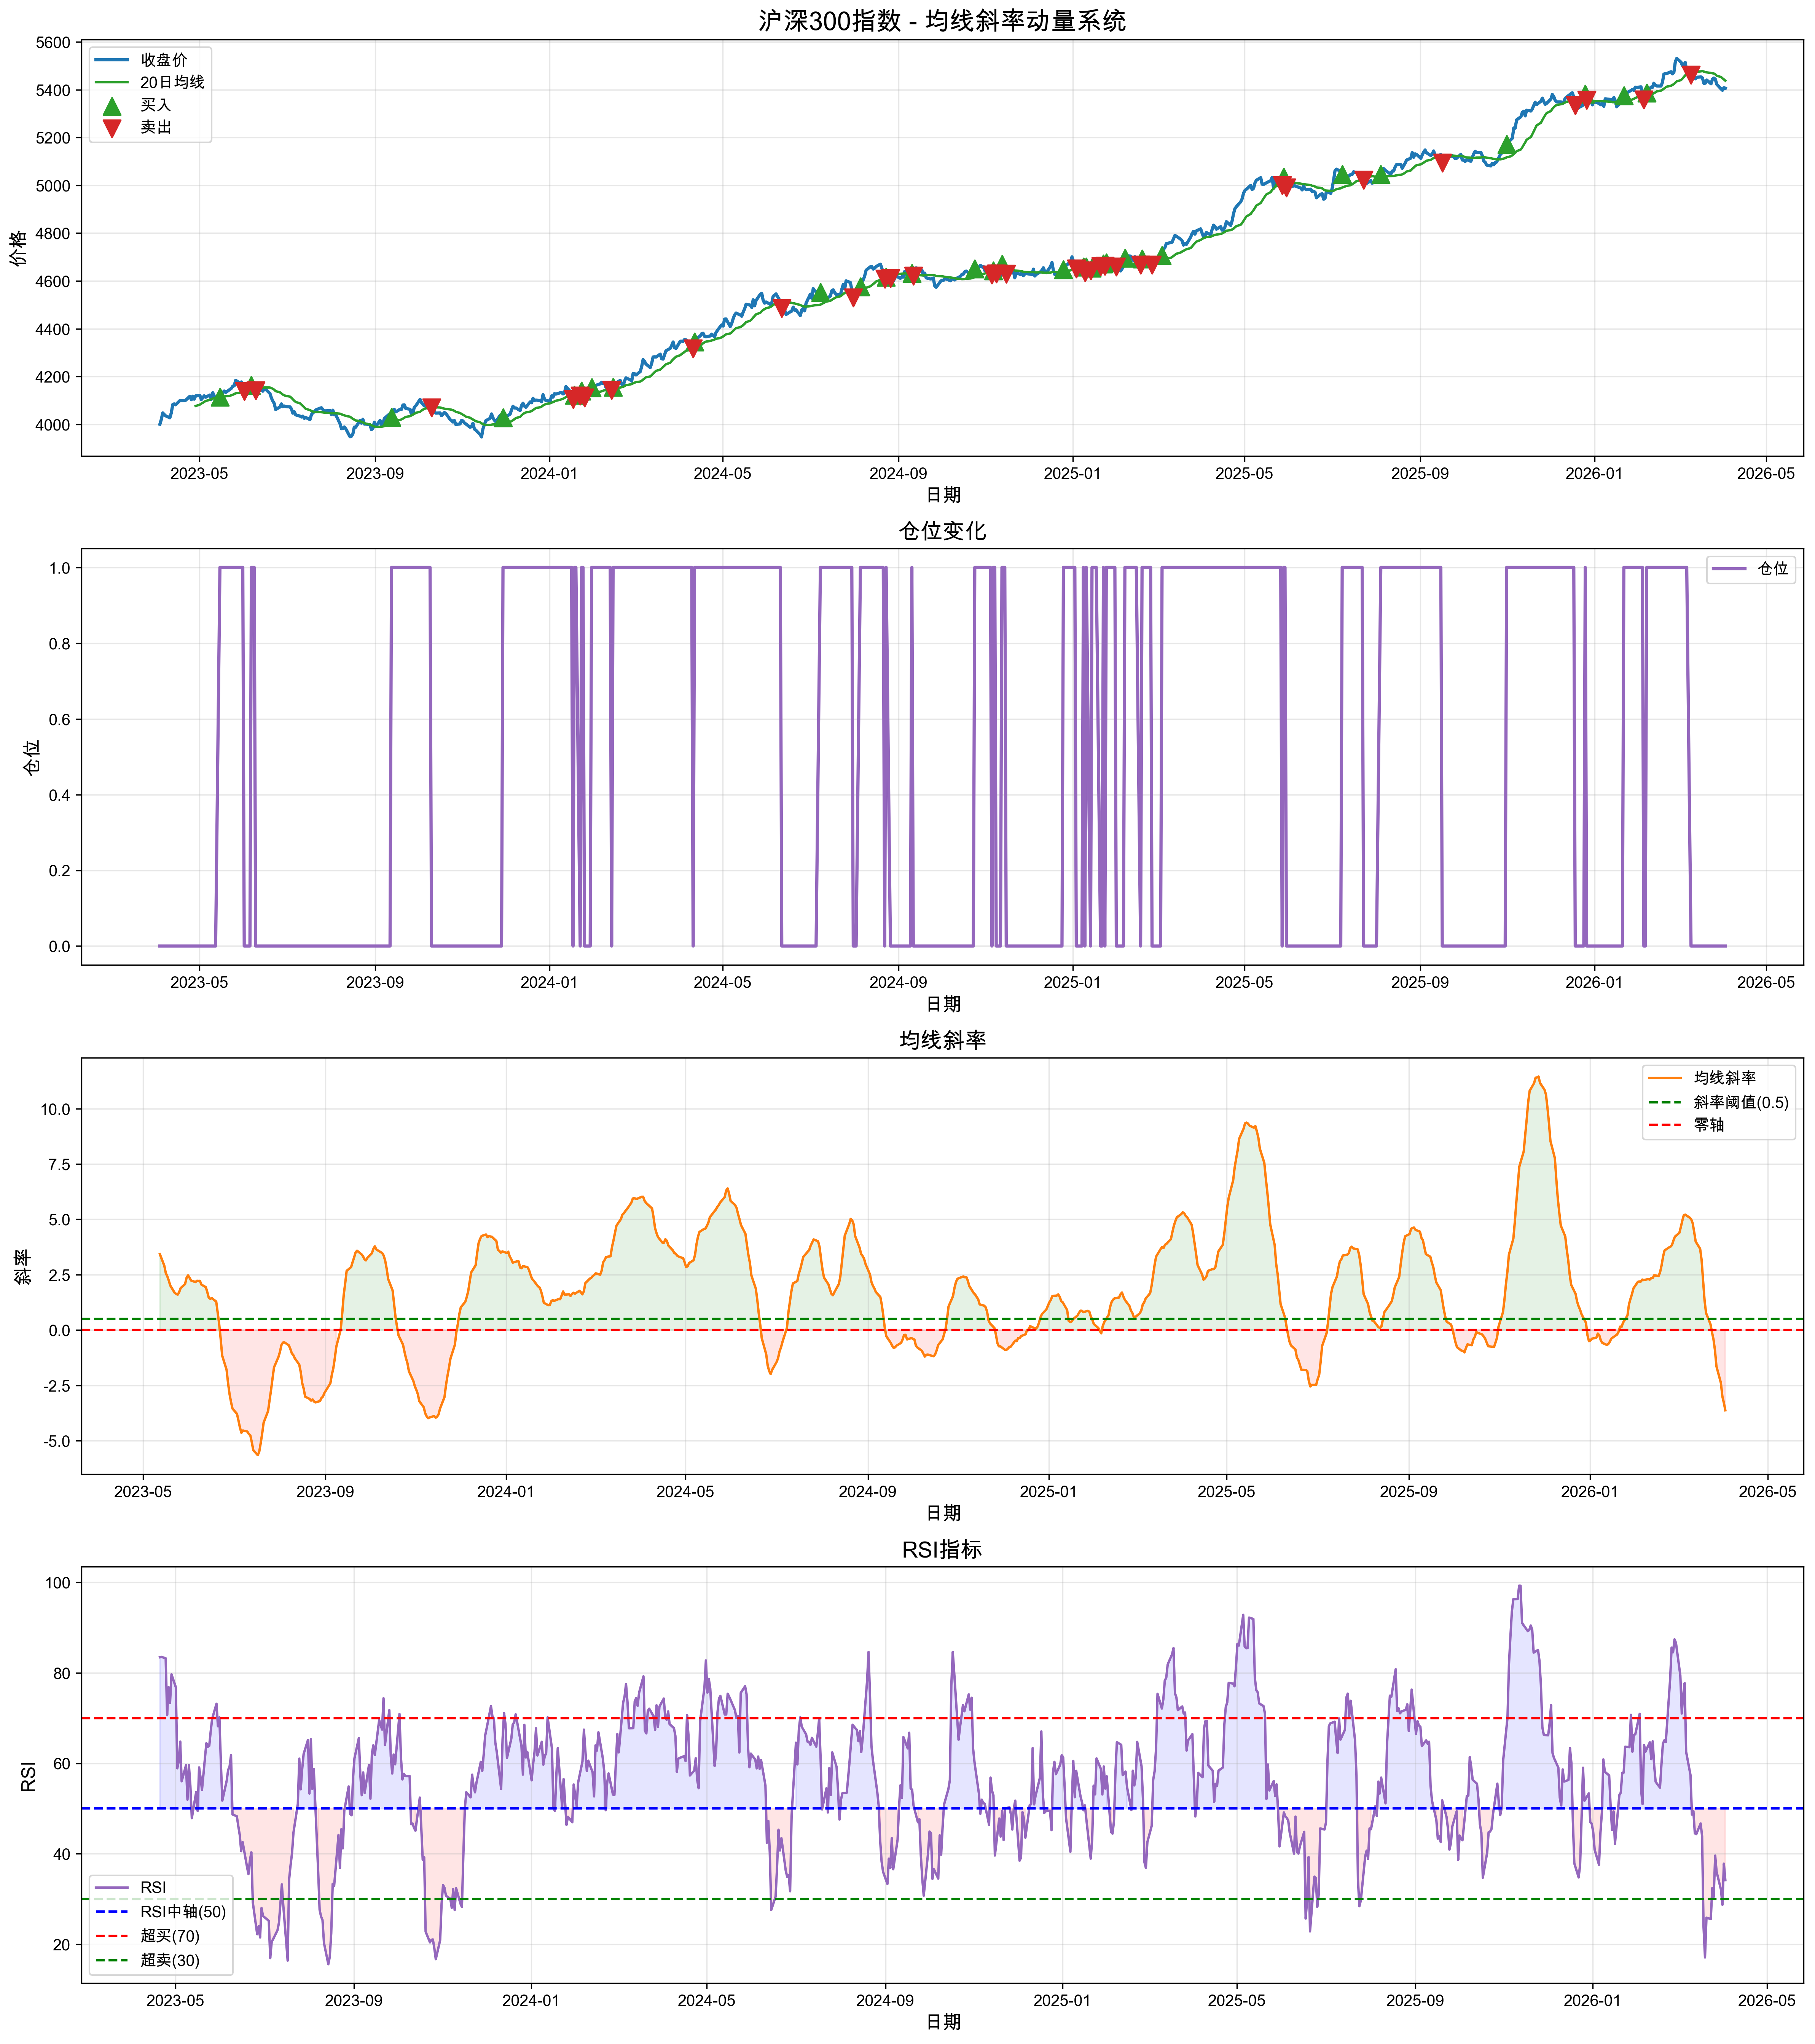

The file beside this chart, header and first rows:
日期, 开盘, 收盘, 最高, 最低, 成交量, 成交额, ma, ma_slope, rsi, price_above_ma, price_below_ma, signal, returns, strategy_returns, cum_returns, benchmark_returns
2023-04-03 08:47:57.352702, 3973, 4000, 4029, 3970, 2868815, 1717352, , , , False, False, 0, , 0.0, 1.0, 
2023-04-04 08:47:57.352702, 4019, 4020, 3997, 4030, 4957669, 1267745, , , , False, False, 0, 0.00497, 0.0, 1.0, 1.005
2023-04-05 08:47:57.352702, 4038, 4048, 4031, 4073, 1694207, 569613, , , , False, False, 0, 0.006862, 0.0, 1.0, 1.012
2023-04-06 08:47:57.352702, 4038, 4041, 4065, 4048, 3419088, 1196740, , , , False, False, 0, -0.001561, -0.0, 1.0, 1.01
2023-04-07 08:47:57.352702, 4018, 4036, 4035, 4028, 2755291, 1415763, , , , False, False, 0, -0.001439, -0.0, 1.0, 1.009
2023-04-10 08:47:57.352702, 4036, 4027, 4028, 4029, 1889986, 1932345, , , , False, False, 0, -0.002066, -0.0, 1.0, 1.007
2023-04-11 08:47:57.352702, 4040, 4048, 4020, 4029, 4581209, 1952889, , , , False, False, 0, 0.005164, 0.0, 1.0, 1.012
2023-04-12 08:47:57.352702, 4084, 4083, 4084, 4061, 4360637, 1267674, , , , False, False, 0, 0.008542, 0.0, 1.0, 1.021
2023-04-13 08:47:57.352702, 4090, 4085, 4096, 4067, 2823572, 635060, , , , False, False, 0, 0.0006544, 0.0, 1.0, 1.021
2023-04-14 08:47:57.352702, 4086, 4082, 4078, 4047, 4251904, 1906562, , , , False, False, 0, -0.0009041, -0.0, 1.0, 1.02
2023-04-17 08:47:57.352702, 4089, 4099, 4124, 4128, 3885688, 1260185, , , , False, False, 0, 0.004328, 0.0, 1.0, 1.025
2023-04-18 08:47:57.352702, 4110, 4099, 4109, 4106, 3664780, 1265216, , , , False, False, 0, -9.92539486781574e-05, -0.0, 1.0, 1.025
2023-04-19 08:47:57.352702, 4099, 4099, 4113, 4114, 3286405, 1254262, , , , False, False, 0, -1.3040174721590247e-05, -0.0, 1.0, 1.025
2023-04-20 08:47:57.352702, 4099, 4100, 4119, 4079, 2623994, 1367900, , , 83.44, False, False, 0, 0.000208, 0.0, 1.0, 1.025
2023-04-21 08:47:57.352702, 4091, 4100, 4117, 4077, 3398905, 1158519, , , 83.52, False, False, 0, 0.0001869, 0.0, 1.0, 1.025
2023-04-24 08:47:57.352702, 4122, 4117, 4127, 4132, 4648413, 1323290, , , 83.2, False, False, 0, 0.004156, 0.0, 1.0, 1.029
2023-04-25 08:47:57.352702, 4102, 4103, 4136, 4077, 3834748, 1823366, , , 70.62, False, False, 0, -0.003556, -0.0, 1.0, 1.026
2023-04-26 08:47:57.352702, 4129, 4118, 4146, 4114, 1482004, 1777381, , , 76.83, False, False, 0, 0.003624, 0.0, 1.0, 1.029
2023-04-27 08:47:57.352702, 4107, 4105, 4098, 4109, 4951253, 461707, , , 73.32, False, False, 0, -0.003063, -0.0, 1.0, 1.026
2023-04-28 08:47:57.352702, 4116, 4119, 4088, 4115, 2487939, 451669, 4076, , 79.66, True, False, 0, 0.003351, 0.0, 1.0, 1.03
2023-05-01 08:47:57.352702, 4104, 4121, 4137, 4064, 4906671, 820981, 4082, , 76.8, True, False, 0, 0.0004273, 0.0, 1.0, 1.03
2023-05-02 08:47:57.352702, 4111, 4104, 4078, 4137, 1497558, 482271, 4087, , 58.89, True, False, 0, -0.004132, -0.0, 1.0, 1.026
2023-05-03 08:47:57.352702, 4118, 4111, 4143, 4120, 1253293, 446325, 4090, , 60.48, True, False, 0, 0.001802, 0.0, 1.0, 1.028
2023-05-04 08:47:57.352702, 4113, 4119, 4105, 4137, 4109297, 1564720, 4094, , 64.8, True, False, 0, 0.002007, 0.0, 1.0, 1.03
2023-05-05 08:47:57.352702, 4117, 4113, 4127, 4093, 4122336, 1702787, 4098, , 56.02, True, False, 0, -0.001469, -0.0, 1.0, 1.028
2023-05-08 08:47:57.352702, 4116, 4123, 4125, 4125, 2227653, 579857, 4102, , 59.56, True, False, 0, 0.002312, 0.0, 1.0, 1.031
2023-05-09 08:47:57.352702, 4108, 4104, 4083, 4081, 2148436, 1431040, 4105, , 51.96, False, True, -1, -0.004437, -0.0, 1.0, 1.026
2023-05-10 08:47:57.352702, 4134, 4132, 4112, 4168, 3258635, 1619727, 4108, , 59.58, True, False, 0, 0.006769, 0.0, 1.0, 1.033
2023-05-11 08:47:57.352702, 4114, 4119, 4140, 4137, 3956586, 1610057, 4109, , 54.99, True, False, 0, -0.003276, -0.0, 1.0, 1.03
2023-05-12 08:47:57.352702, 4105, 4110, 4161, 4139, 1825797, 1612151, 4111, 3.428, 47.87, False, True, -1, -0.002084, -0.0, 1.0, 1.027
2023-05-15 08:47:57.352702, 4113, 4115, 4113, 4111, 1458948, 1495365, 4112, 2.904, 53.66, True, False, 1, 0.00117, 0.00117, 1.001, 1.029
2023-05-16 08:47:57.352702, 4097, 4116, 4097, 4146, 4476370, 572649, 4112, 2.573, 49.47, True, False, 0, 0.0003013, 0.0003013, 1.001, 1.029
2023-05-17 08:47:57.352702, 4121, 4133, 4117, 4152, 3047980, 1571446, 4114, 2.429, 59.09, True, False, 1, 0.004178, 0.004178, 1.006, 1.033
2023-05-18 08:47:57.352702, 4147, 4139, 4163, 4117, 1537784, 1138725, 4116, 2.238, 56.9, True, False, 1, 0.001422, 0.001422, 1.007, 1.035
2023-05-19 08:47:57.352702, 4138, 4133, 4144, 4100, 2468964, 1492798, 4118, 2.013, 54.11, True, False, 1, -0.001474, -0.001474, 1.006, 1.033
2023-05-22 08:47:57.352702, 4136, 4146, 4158, 4151, 2021113, 1298245, 4119, 1.68, 64.43, True, False, 1, 0.003179, 0.003179, 1.009, 1.036
2023-05-23 08:47:57.352702, 4160, 4150, 4165, 4155, 1448939, 1224690, 4122, 1.636, 63.64, True, False, 1, 0.001013, 0.001013, 1.01, 1.038
2023-05-24 08:47:57.352702, 4164, 4160, 4165, 4169, 1503828, 2024856, 4124, 1.597, 63.85, True, False, 1, 0.002188, 0.002188, 1.012, 1.04
2023-05-25 08:47:57.352702, 4161, 4161, 4167, 4157, 1299934, 1909886, 4126, 1.712, 67.05, True, False, 1, 0.0004369, 0.0004369, 1.012, 1.04
2023-05-26 08:47:57.352702, 4181, 4184, 4169, 4183, 4102143, 1156128, 4130, 1.895, 69.85, True, False, 1, 0.005433, 0.005433, 1.018, 1.046
2023-05-29 08:47:57.352702, 4177, 4173, 4176, 4171, 2334874, 476159, 4132, 2.077, 73.16, True, False, 1, -0.002705, -0.002705, 1.015, 1.043
2023-05-30 08:47:57.352702, 4187, 4177, 4193, 4171, 1539887, 854232, 4136, 2.359, 68.17, True, False, 1, 0.001124, 0.001124, 1.016, 1.044
2023-05-31 08:47:57.352702, 4161, 4167, 4154, 4176, 2535517, 747083, 4139, 2.468, 70.14, True, False, 1, -0.002404, -0.002404, 1.014, 1.042
2023-06-01 08:47:57.352702, 4151, 4139, 4133, 4069, 3257810, 967942, 4140, 2.368, 60.14, False, True, -1, -0.006875, -0.0, 1.014, 1.035
2023-06-02 08:47:57.352702, 4124, 4120, 4127, 4106, 4968796, 717092, 4140, 2.24, 51.75, False, True, 0, -0.004435, -0.0, 1.014, 1.03
2023-06-05 08:47:57.352702, 4119, 4137, 4143, 4166, 4048542, 615725, 4141, 2.167, 56.13, False, True, 0, 0.004039, 0.0, 1.014, 1.034
2023-06-06 08:47:57.352702, 4177, 4164, 4150, 4156, 1604285, 528415, 4144, 2.227, 58.52, True, False, 1, 0.006529, 0.006529, 1.021, 1.041
2023-06-07 08:47:57.352702, 4189, 4173, 4210, 4162, 4436723, 1855525, 4146, 2.222, 59.28, True, False, 1, 0.002213, 0.002213, 1.023, 1.043
2023-06-08 08:47:57.352702, 4168, 4175, 4206, 4153, 2399415, 1807798, 4149, 2.224, 61.79, True, False, 1, 0.0005149, 0.0005149, 1.023, 1.044
2023-06-09 08:47:57.352702, 4133, 4141, 4162, 4148, 2948216, 593613, 4150, 2.053, 48.69, False, True, -1, -0.008216, -0.0, 1.023, 1.035
2023-06-12 08:47:57.352702, 4150, 4144, 4181, 4148, 2278658, 1272110, 4152, 1.937, 48.3, False, True, 0, 0.0006503, 0.0, 1.023, 1.036
2023-06-13 08:47:57.352702, 4143, 4145, 4130, 4130, 2593704, 1144810, 4153, 1.712, 46.13, False, True, 0, 0.0002608, 0.0, 1.023, 1.036
2023-06-14 08:47:57.352702, 4134, 4139, 4183, 4145, 3359429, 1189848, 4153, 1.457, 44.16, False, True, -1, -0.001497, -0.0, 1.023, 1.035
2023-06-15 08:47:57.352702, 4157, 4149, 4174, 4110, 3309831, 1571135, 4154, 1.411, 40.58, False, True, -1, 0.002627, 0.0, 1.023, 1.037
2023-06-16 08:47:57.352702, 4138, 4147, 4146, 4105, 4245510, 1020168, 4155, 1.444, 42.59, False, True, -1, -0.0006468, -0.0, 1.023, 1.037
2023-06-19 08:47:57.352702, 4122, 4129, 4135, 4141, 2890342, 1832349, 4154, 1.286, 37.12, False, True, -1, -0.004285, -0.0, 1.023, 1.032
2023-06-20 08:47:57.352702, 4097, 4110, 4121, 4173, 4136215, 1748448, 4152, 0.7891, 35.52, False, True, -1, -0.00448, -0.0, 1.023, 1.028
2023-06-21 08:47:57.352702, 4111, 4097, 4103, 4095, 3208811, 1937980, 4149, 0.2732, 38.56, False, True, -1, -0.003209, -0.0, 1.023, 1.024
2023-06-22 08:47:57.352702, 4086, 4087, 4075, 4115, 3172078, 804023, 4145, -0.3824, 40.33, False, True, -1, -0.002547, -0.0, 1.023, 1.022
2023-06-23 08:47:57.352702, 4056, 4062, 4081, 4073, 1673805, 888568, 4139, -1.148, 29.26, False, True, -1, -0.006148, -0.0, 1.023, 1.015
... 724 more rows
